Labelled photos from "cnn_board", an image-classification folder in DustinCarrion/TicTacToeAgent. The possible labels are: board, no board 1, no board 2, no board 3.

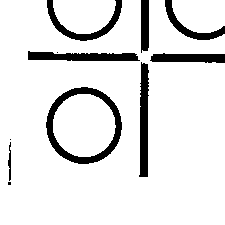
Label: no board 2

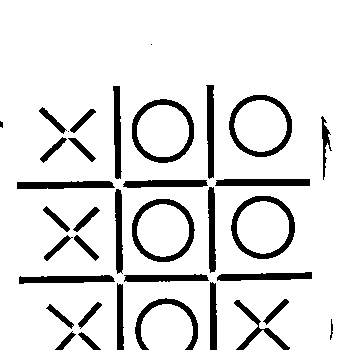
Label: board

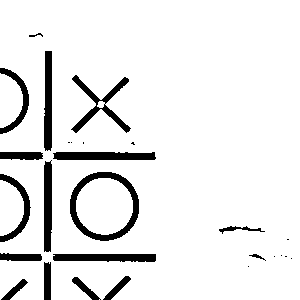
Label: no board 2

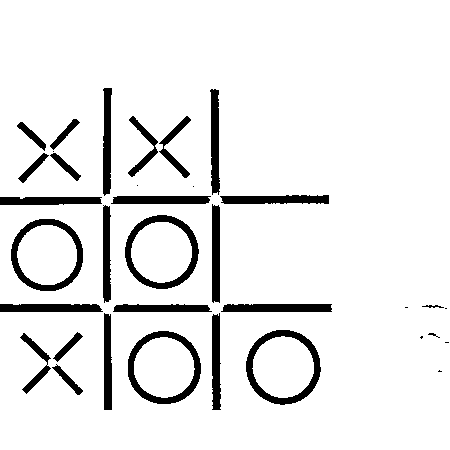
Label: board

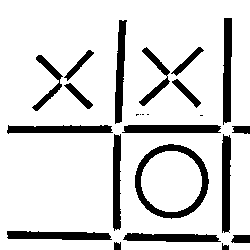
Label: no board 3

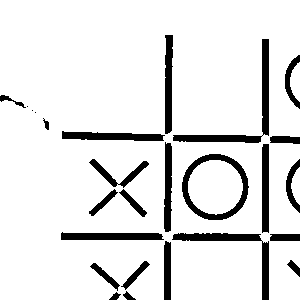
Label: no board 1
